Run: headless pygame with SDL's dummy video driver; simulated clock (each Clock.tick advances the game by its frame time, no real sleeping); random seed 0; keys injected as events and as key.get_pressed() state; mouse plan: one left click at the window centre at the start of phase 2, then a move to the lower-right quarter at the start of phase 3.
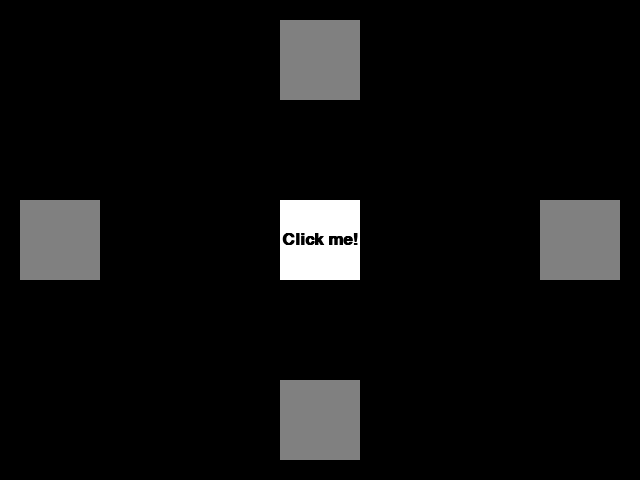
Frame 1 of 4 · flips 1–60 · no input
Frame 2 of 4 · flips 61–180 · clicked the window centre · tapped SPACE, RETURN · held RIGHT (→), D · screen unchanged from frame 1, image omitted
Frame 3 of 4 · flips 181–300 · moved the mouse to the lower-right quarter · held DOWN (↓), S · screen unchanged from frame 2, image omitted
Frame 4 of 4 · flips 301–420 · held LEFT (←), A, UP (↑), W · screen unchanged from frame 3, image omitted

The pygame program that drew these frames:

import pygame

# Initialisation de Pygame
pygame.init()

# Taille de la fenêtre
WINDOW_WIDTH = 640
WINDOW_HEIGHT = 480

# Création de la fenêtre
screen = pygame.display.set_mode((WINDOW_WIDTH, WINDOW_HEIGHT))

# Définition des couleurs
WHITE = (255, 255, 255)
GRAY = (128, 128, 128)
BLACK = (0, 0, 0)

# Définition des variables du joystick
joystick_pos = (WINDOW_WIDTH // 2, WINDOW_HEIGHT // 2)
joystick_radius = 50
# Définition des variables de bouton
button_width = 100
button_height = 50
button_margin = 20

class Button:
    def __init__(self, x, y, width, height, color, text):
        self.rect = pygame.Rect(x, y, width, height)
        self.color = color
        self.text = text

    def draw(self, surface):
        pygame.draw.rect(surface, self.color, self.rect)
        font = pygame.font.Font(None, 25)
        text = font.render(self.text, 1, WHITE)
        text_rect = text.get_rect(center=self.rect.center)
        surface.blit(text, text_rect)

# Création des boutons de direction
up_button = Button(WINDOW_WIDTH // 2 - button_width // 2, button_margin, button_width, button_height, GRAY, "Avant")
down_button = Button(WINDOW_WIDTH // 2 - button_width // 2, WINDOW_HEIGHT - button_height - button_margin, button_width, button_height, GRAY, "Arrière")
left_button = Button(button_margin, WINDOW_HEIGHT // 2 - button_height // 2, button_width, button_height, GRAY, "Gauche")
right_button = Button(WINDOW_WIDTH - button_width - button_margin, WINDOW_HEIGHT // 2 - button_height // 2, button_width, button_height, GRAY, "Droite")

# Définition de la taille de la fenêtre
WINDOW_SIZE = (WINDOW_WIDTH, WINDOW_HEIGHT)

# Définition de la police d'écriture
font = pygame.font.SysFont('Calibri', 25, True, False)

# Définition de l'affichage du texte sur les boutons
button_text = font.render('Click me!', True, BLACK)

# Création de la fenêtre
screen = pygame.display.set_mode(WINDOW_SIZE)
pygame.display.set_caption("Boutons de direction")

# Définition des boutons
button_width = 80
button_height = 80
button_spacing = 20

button_up = pygame.Rect(WINDOW_SIZE[0]/2 - button_width/2, button_spacing, button_width, button_height)
button_down = pygame.Rect(WINDOW_SIZE[0]/2 - button_width/2, WINDOW_SIZE[1] - button_height - button_spacing, button_width, button_height)
button_left = pygame.Rect(button_spacing, WINDOW_SIZE[1]/2 - button_height/2, button_width, button_height)
button_right = pygame.Rect(WINDOW_SIZE[0] - button_width - button_spacing, WINDOW_SIZE[1]/2 - button_height/2, button_width, button_height)
button_main = pygame.Rect(WINDOW_SIZE[0]/2 - button_width/2, WINDOW_SIZE[1]/2 - button_height/2, button_width, button_height)

# Boucle principale
running = True
while running:
    # Gestion des événements
    for event in pygame.event.get():
        if event.type == pygame.QUIT:
            running = False
        if event.type == pygame.MOUSEBUTTONDOWN:
            mouse_pos = event.pos
            if button_up.collidepoint(mouse_pos):
                print("Bouton haut appuyé")
            if button_down.collidepoint(mouse_pos):
                print("Bouton bas appuyé")
            if button_left.collidepoint(mouse_pos):
                print("Bouton gauche appuyé")
            if button_right.collidepoint(mouse_pos):
                print("Bouton droite appuyé")
            if button_main.collidepoint(mouse_pos):
                print("Bouton principal appuyé")
    
    # Affichage des boutons
    pygame.draw.rect(screen, GRAY, button_up)
    pygame.draw.rect(screen, GRAY, button_down)
    pygame.draw.rect(screen, GRAY, button_left)
    pygame.draw.rect(screen, GRAY, button_right)
    pygame.draw.rect(screen, WHITE, button_main)
    screen.blit(button_text, (WINDOW_SIZE[0]/2 - button_text.get_width()/2, WINDOW_SIZE[1]/2 - button_text.get_height()/2))
    
    # Rafraîchissement de l'écran
    pygame.display.flip()

# Fermeture de Pygame
pygame.quit()
